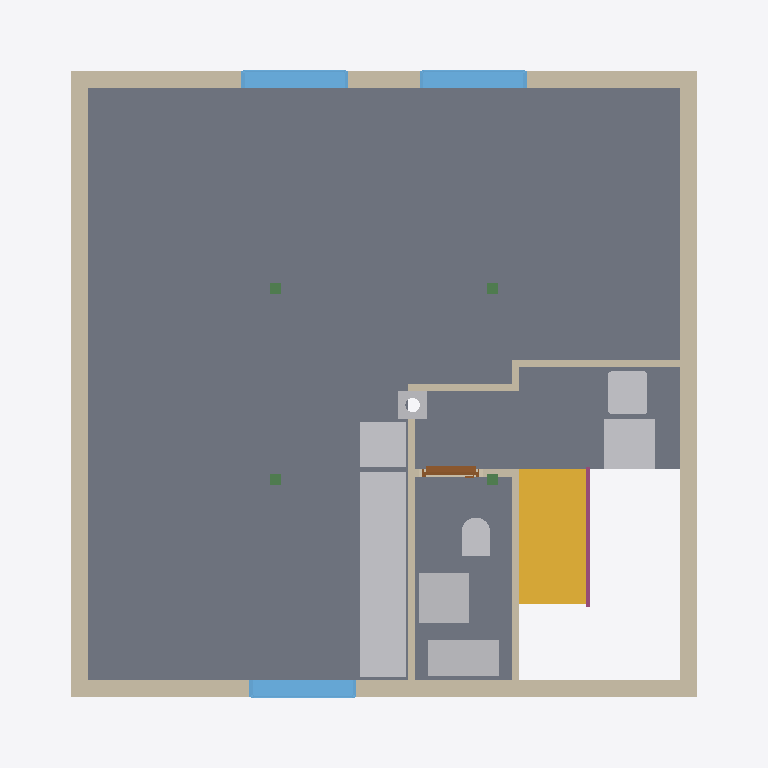
Plan cut of the same IFC building model at storey 'Ceiling' (level 2.83 m, cut at 4.22 m), seen from above with north up, elements coloured by IFC class: 10 walls (beige), 10 other elements (light grey), 4 beams (green), 3 slabs (grey), 3 windows (light blue), 1 stair (yellow), 1 railing (pink), 1 door (brown). Cut surfaces are drawn darker.
Extent 9.9 m × 9.3 m × 10.1 m (x, y, z). Storeys (11): Ground floor at 0.00 m; Ceiling at 2.83 m; Upper floor at 3.04 m; Roof - Thermal insulation under rafters at 3.04 m; Roof - Vapour barrier at 3.04 m; Roof - Gypsum plasterboard at 3.04 m; Roof - MDF at 3.04 m; Roof - Roofing underlay at 3.04 m; Roof - Counter-battens at 3.04 m; Roof - Tile battens at 3.04 m; Roof - Roof tiles at 3.04 m. Elements (191): 116 IfcBeam, 23 IfcSlab, 21 IfcWall, 9 IfcFurniture, 7 IfcWindow, 6 IfcDoor, 5 IfcSanitaryTerminal, 2 IfcStair, 1 IfcChimney, 1 IfcRailing.

HEADER;
FILE_DESCRIPTION(('ViewDefinition[DesignTransferView]'),'2;1');
FILE_NAME('/dev/null','2026-11-07T08:45:00+01:00',(''),(''),'IfcOpenShell 0.8.5','IfcOpenShell 0.8.5','Nobody');
FILE_SCHEMA(('IFC4'));
ENDSEC;
DATA;
#1=IFCPROJECT('389Legqsj2vue65SzA3Y0J',$,'House 2',$,$,$,$,(#10,#15),#5);
#19=IFCSITE('3QAaQV65f4nxfqyuNIRlR2',$,'Site',$,$,#27,$,$,$,$,$,$,$,$);
#20=IFCBUILDING('2QuMxNTIb4VuAEc8vFdiTa',$,'House 2',$,$,#32,$,$,$,$,$,$);
#33=IFCBUILDINGSTOREY('0TUiqaDJP70ewoZkWTmCpr',$,'Ground floor',$,$,#39,$,$,$,0.0);
#40=IFCBUILDINGSTOREY('3qkQu7OxnBB8_3JRBLZzkK',$,'Ceiling',$,$,#45,$,$,$,2.825);
#46=IFCBUILDINGSTOREY('2EnXEww5PDnQ$rYRvtMP3y',$,'Upper floor',$,$,#51,$,$,$,3.035);
#11218=IFCBUILDINGSTOREY('3mAq1wxoDCaBMhozQ6pH2Z',$,'Roof - Thermal insulation under rafters','Visibility container for Thermal insulation under rafters','ROOF_LAYER',#11223,$,$,$,3.035);
#11224=IFCBUILDINGSTOREY('13PzHNNX10_RSD2TmBldN9',$,'Roof - Vapour barrier','Visibility container for Vapour barrier','ROOF_LAYER',#11229,$,$,$,3.035);
#11230=IFCBUILDINGSTOREY('3DYoZRfxj3Iv17O4aGCdNA',$,'Roof - Gypsum plasterboard','Visibility container for Gypsum plasterboard','ROOF_LAYER',#11235,$,$,$,3.035);
#11236=IFCBUILDINGSTOREY('3wJ2L5WFHA4QlyThFB1H2m',$,'Roof - MDF','Visibility container for MDF','ROOF_LAYER',#11241,$,$,$,3.035);
#11242=IFCBUILDINGSTOREY('11969QZLn8Pg6BkDgyXvCP',$,'Roof - Roofing underlay','Visibility container for Roofing underlay','ROOF_LAYER',#11247,$,$,$,3.035);
#11248=IFCBUILDINGSTOREY('2ND5DbUl59iw0B6iQLRxNs',$,'Roof - Counter-battens','Visibility container for Counter-battens','ROOF_LAYER',#11253,$,$,$,3.035);
#11254=IFCBUILDINGSTOREY('0V2nlWD0PDthdoHGkqptGE',$,'Roof - Tile battens','Visibility container for Tile battens','ROOF_LAYER',#11259,$,$,$,3.035);
#11260=IFCBUILDINGSTOREY('3gwBO$eWH7sQCuhEHxtjcY',$,'Roof - Roof tiles','Visibility container for Roof tiles','ROOF_LAYER',#11265,$,$,$,3.035);
#9481=IFCSLAB('11ZSEj8wv7$QqWwkQnkVkN',$,'Obývací pokoj',$,$,#9486,#9493,$,$);
#9553=IFCSLAB('0mzSPi3S9EDwVsv6JzSxdB',$,'Chodba',$,$,#9558,#9565,$,$);
#9520=IFCSLAB('3q74Y71OP6jeq_HeqDraAr',$,'Koupelna',$,$,#9525,#9532,$,$);
#8661=IFCWALL('2f1TcKmuP73Pmw960U01f$',$,'Upper west wall',$,$,#8670,#8681,$,$);
#8728=IFCWALL('0OFpCtEl1EQRuSNLQH3edr',$,'Upper east wall',$,$,#8737,#8748,$,$);
#2179=IFCSTAIR('3HZEvSIK9Dy97b90DKBXPp',$,'Upper stair flight',$,$,#2186,$,$,.STRAIGHT_RUN_STAIR.);
#8618=IFCWALL('3XUL1JXc945QpTW1n8wBT$',$,'Upper front wall',$,$,#8628,#8656,$,$);
#8686=IFCWALL('2kFZRaapn4IugyIlQw4NSS',$,'Upper back wall',$,$,#8695,#8723,$,$);
#9838=IFCFURNITURE('3sHd85IOv1J96HOcMYFYIQ',$,'Kuch.?Linka',$,'Kuch.?Linka',#9843,#9850,$,.USERDEFINED.);
#9645=IFCFURNITURE('2WrTA_P6vElfIEHR3TR1r9',$,'Rekuperace',$,'Rekuperace',#9650,#9657,$,.USERDEFINED.);
#9586=IFCFURNITURE('2bWi5nfzL6IPpI4$JHITmJ',$,'Pračka',$,'Pračka',#9591,#9598,$,.USERDEFINED.);
#9701=IFCFURNITURE('0XN8UvwPb48RtJP$Ba8eP0',$,'Zásobník?TUV',$,'Zásobník?TUV',#9706,#9713,$,.USERDEFINED.);
#9804=IFCFURNITURE('1iWZtqVBf4Uw1tVUSpuWdm',$,'Myčka',$,'Myčka',#9809,#9816,$,.USERDEFINED.);
#9736=IFCFURNITURE('0XsTUOyBH2sxmD9UH6m5xn',$,'Sporák',$,'Sporák',#9741,#9748,$,.USERDEFINED.);
#9770=IFCFURNITURE('3Kt_Cbj3b3yfuo1sEZl9A0',$,'Dřez',$,'Dřez',#9775,#9782,$,.USERDEFINED.);
#8975=IFCWINDOW('3MfhKvbkn8EPR1SRKeHzRG',$,'Living room front window',$,$,#9052,#8976,$,1.3750000000000004,1.5,.WINDOW.,.SINGLE_PANEL.,$);
#8879=IFCWINDOW('1EvMdg5ur85h2bxtoSExcc',$,'Living room back window 2',$,$,#8956,#8880,$,1.3750000000000004,1.5,.WINDOW.,.SINGLE_PANEL.,$);
#8783=IFCWINDOW('2M2NhulP1ARwS3ZJ$vPEkG',$,'Living room back window 1',$,$,#8860,#8784,$,1.3750000000000004,1.5,.WINDOW.,.SINGLE_PANEL.,$);
#9053=IFCWALL('2njM5ZSTTBHwq2udS6zZyI',$,'Living room - side partition',$,$,#9063,#9091,$,$);
#9621=IFCSANITARYTERMINAL('2jUjKCSH5BKfuaadSTelzm',$,'Umyvadlo',$,$,#9641,#9629,$,$);
#9222=IFCWALL('0qiFHmowz6L9QV3ty33VU$',$,'Upper bathroom - stairway partition',$,$,#9231,#9259,$,$);
#9180=IFCWALL('10IU6o2QPBiOFWVFoB3Dpt',$,'Living room - back right partition',$,$,#9189,#9217,$,$);
#9680=IFCSANITARYTERMINAL('3KQKMg3FbDywF8ceh2sK5L',$,'Upper bathroom WC',$,$,#9700,#9688,$,$);
#9096=IFCWALL('3XoqNby$TCx8qMkvQeKAvQ',$,'Living room - back partition',$,$,#9105,#9133,$,$);
#16581=IFCCHIMNEY('1wbctG2RrBUhsmiPUgMuUl',$,'Main chimney',$,$,#16586,#16601,$,.NOTDEFINED.);
#2231=IFCRAILING('1hyyWYbt52d8JbLGVUA6su',$,'Stair flight railing',$,$,#2236,#2422,$,.GUARDRAIL.);
#9324=IFCDOOR('3wUTIxJo5Bye19JEnyaD45',$,'Upper bathroom door',$,$,#9444,#9335,$,2.125,0.8,.DOOR.,.SINGLE_SWING_LEFT.,$);
#9264=IFCWALL('3ObsQPAAT2VPhDXRLLbGYf',$,'Upper bathroom - hallway partition',$,$,#9273,#9301,$,$);
#9138=IFCWALL('0pIqknsCr269qUvBZvy4wb',$,'Living room - hallway step partition',$,$,#9147,#9175,$,$);
#8081=IFCBEAM('2Jn_T1yuTDd8LSkTVl7bsu',$,'Sloupek vaznice 1.1',$,'Sloupek vaznice 1.1',#8086,#8095,$,.USERDEFINED.);
#8100=IFCBEAM('1CFbVB6s93awUjduh9oJ0I',$,'Sloupek vaznice 1.2',$,'Sloupek vaznice 1.2',#8105,#8114,$,.USERDEFINED.);
#8119=IFCBEAM('3SDth327fFxOglFgRPoRds',$,'Sloupek vaznice 2.1',$,'Sloupek vaznice 2.1',#8124,#8133,$,.USERDEFINED.);
#8138=IFCBEAM('0Qd3dDPS1C0wpp0ytkWhEM',$,'Sloupek vaznice 2.2',$,'Sloupek vaznice 2.2',#8143,#8152,$,.USERDEFINED.);
ENDSEC;
